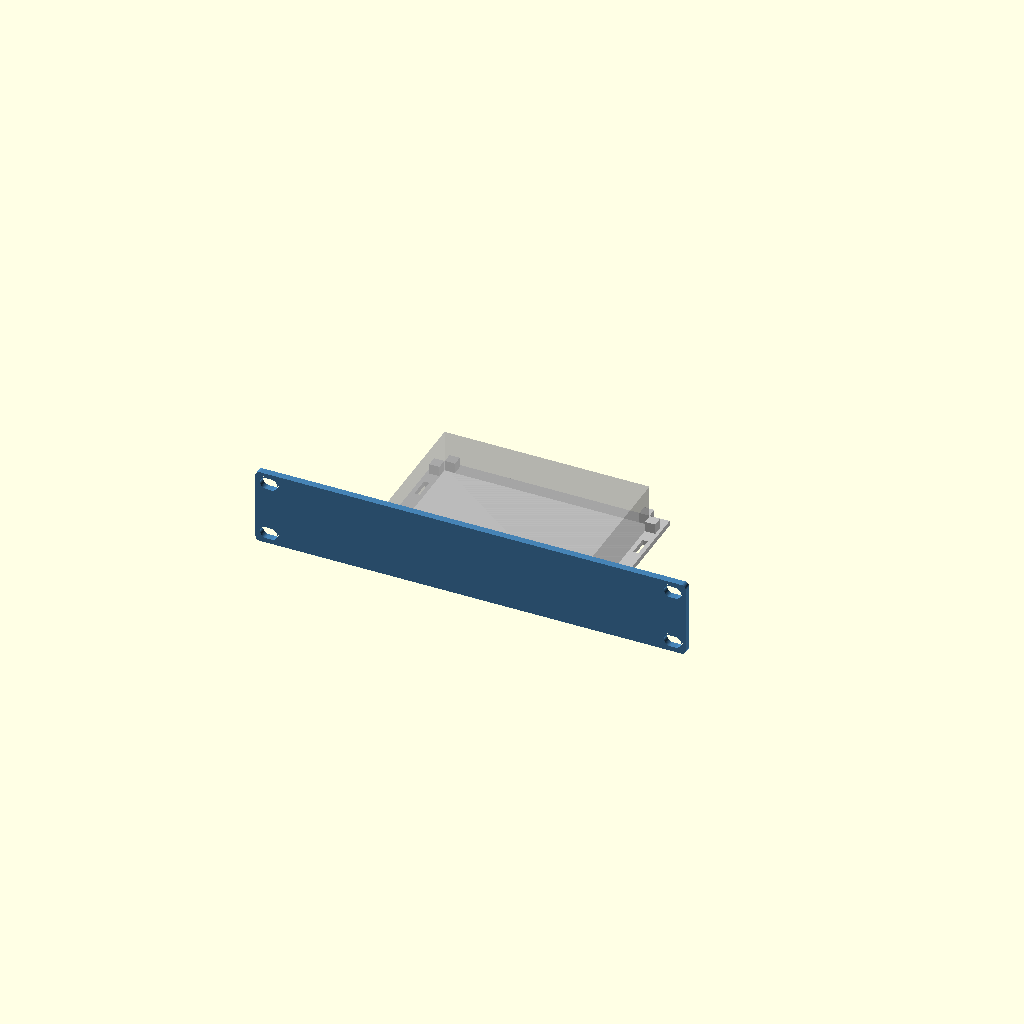
Cell 1 — every parameter at its default value.
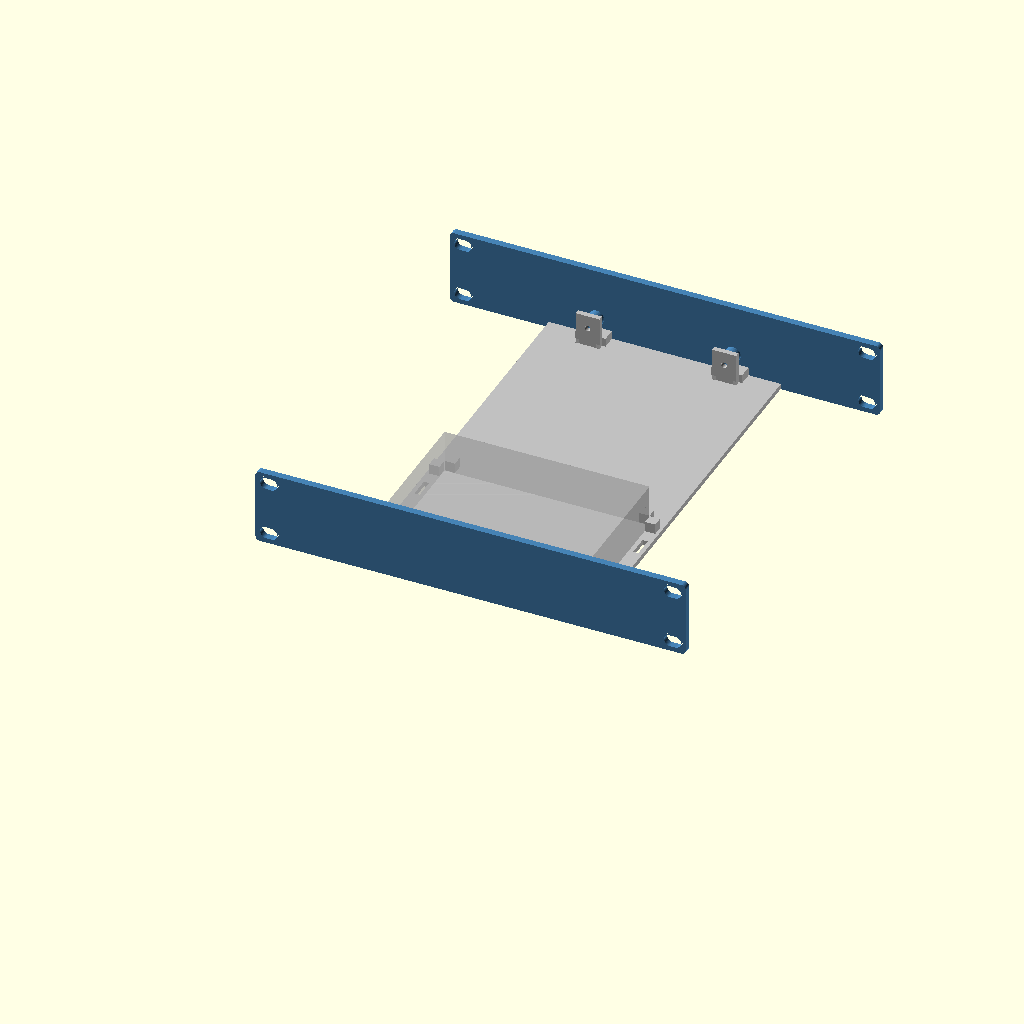
Cell 2: rear_support = true (everything else at default).
All cells are drawn from one camera (rotation 55°, 0°, 25°, orthographic, colour scheme Cornfield), so only the parameter changes between them.
OpenSCAD source file work/cm6b-46/after/flat.scad:
// Lab Rax generic equipment tray + faceplate (wizard template).
// Faceplate derived from the Pi4 baseline; rack holes follow the four-corner layout of the user-supplied
// 1U blank plate (faceplate_mounting.json): EVERY rack unit gets 4 holes, never a single centre pair.
// The wizard appends override assignments at the end of this file.
// PROPOSED, UNVALIDATED: printed fit, strength and rack clearance are UNKNOWN.
$fn=48;
part="assembly";            // assembly, faceplate, tray, combined, rear_bracket
// Device envelope (mm). Origin of hole coordinates = device front-left corner, seen from above.
dev_w=85; dev_d=56; dev_h=20;
feet=[];                     // [[x,y,w,d,h],...] underside feet, device frame front-left origin
holes=[];                   // [[x,y],...] mounting hole centres
hole_d=2.7;                 // device mounting hole diameter
device_mount="inserts";     // inserts, pegs, clips, straps
standoff=6;                 // device lift above tray floor
insert_pilot=3.2;           // pilot for heat-set insert (inserts mode)
board_t=1.6;                // board/flange thickness (pegs, clips)
joint="screw";              // screw, single ("snap" retired 2026-10-19: too brittle; kept as history)
u=1;                        // faceplate height in rack units
keystones=[];               // [x,...] keystone centres on faceplate (X=0 centre)
// Keystone v2 (2026-10-19, now the fallback; see ks_style): re-modelled from measurements of Brian's reference keystone frame
// (14.5 x 16 opening was too narrow when printed). Opening 14.8 x 16.6 through the plate, plus a rear collar
// 19.8 x 27.85 reaching 9.2 mm behind the front face (bottom lip to 10.4) that carries the latch ramp and catches.
ks_w=14.8; ks_h=16.6;       // front opening
ks_ow=19.8; ks_ob=11.9; ks_ot=15.95; ks_od=9.2; ks_lip=10.4;  // collar width, below/above opening centre, depth
ports=[];                   // [[x,z,w,h,r],...] faceplate cut-outs, z from slot bottom, r=corner radius
front_gap=12;               // device front to faceplate rear face
margin=8;                   // tray border around device
dev_off_x=0;                // device left/right offset, mm from centred (+ = right, seen from the front)
dev_off_y=0;                // device front/back offset, mm added to front_gap (+ = toward the rear)
dev_rot=0;                  // device rotation seen from above: 0, 90, 180, 270 (90/270 swap width and depth)
rear_support=false;         // heavy/deep equipment: tray runs to the rear posts and screws to a rear bracket
coupon=[];                  // test coupon: [x0,x1,ymax] keeps only that slice of the part

// 4 mm plate (owner default 2026-10-18). Corner radius is limited by the four-corner holes:
// the reference holes sit 1.6 mm from the top/bottom edge, so larger corners would cut into them.
rack_pitch=44.45; plate_gap=0.05; legacy_slot_offset=1.225;
plate_bottom=plate_gap/2; plate_center=u*rack_pitch/2;
plate_w=252; plate_t=4; plate_r=2.5; plate_h=u*rack_pitch-plate_gap;
hole_x=118.2625; hole_dz=15.902;   // each U: holes at its centre ±hole_dz (6.323 / 38.127 above the slot bottom)
rack_depth=240;             // Lab Rax frame depth (front of front posts to back of rear posts)
nudge=0;                    // render-repair only: tiny size offset applied when OpenSCAD 2021 emits a sliver
sleeve=device_mount=="sleeve";
// PROPOSED sleeve defaults (mm); independent design, fit and strength UNKNOWN.
sl_side=0.5; sl_top=0.3; sl_wall=6; sl_lip_w=10; sl_lip_t=1.5; sl_band=1.5; sl_stop_t=4; sl_stop_h=6;
foot_clearance=0.5; foot_extra_depth=0.3; foot_min_floor=0.8; foot_lip_t=3.0;
tray_t=3; floor_z=(device_mount=="flat"||sleeve)?0.5:7+legacy_slot_offset; tray_z=floor_z; // @flat-floor
assert(dev_rot==0||dev_rot==90||dev_rot==180||dev_rot==270,"dev_rot must be 0, 90, 180 or 270");
// Device footprint on the tray after rotation; the tray stays centred and grows to keep the margin.
fp_w=(dev_rot==90||dev_rot==270)?dev_d:dev_w; fp_d=(dev_rot==90||dev_rot==270)?dev_w:dev_d;
rack_inner_w=208; side_clear=2; max_tray=rack_inner_w-2*side_clear; // PROPOSED nominal opening / side clearance
tray_w=2*(abs(dev_off_x)+fp_w/2+(sleeve?max(margin,sl_side+sl_wall):margin)); tray_d=rear_support?rack_depth:sleeve?-plate_t+fp_d+margin:dev_off_y+fp_d+front_gap+margin;
tray_x=-tray_w/2; tray_y=0;
 // @flat-begin
assert(device_mount!="flat"||front_gap+dev_off_y>=6.2,"Flat corner stops need a front gap of at least 6.2 mm");
assert(device_mount!="flat"||joint!="screw"||front_gap+dev_off_y>=11.5,"Flat device must clear the front screw joint (front gap >= 11.5 mm)");
assert(device_mount!="flat"||!rear_support||front_gap+dev_off_y+fp_d<=rack_depth-11.5,"Flat device must clear the rear screw joint (rear gap >= 11.5 mm)");
 // @flat-end
dev_x=-fp_w/2+dev_off_x; dev_y=sleeve?-plate_t:front_gap+dev_off_y; floor_top=tray_z+tray_t;
assert(tray_w<=max_tray,str("This tray is ",tray_w," mm wide but the rack opening allows ",max_tray," mm (",rack_inner_w," mm minus ",side_clear," mm each side). Try Rotate 90 degrees, or reduce dev_off_x."));
assert(sleeve||dev_y>=0,str("Device moved into the faceplate: dev_off_y must be at least ",-front_gap));
assert(!rear_support||dev_y+fp_d+margin<=rack_depth,"Device moved past the rear posts; reduce dev_off_y");
// Device-frame point [x,y] (front-left origin, unrotated) -> footprint offset from [dev_x,dev_y].
function dp(p)=dev_rot==90?[dev_d-p[1],p[0]]:dev_rot==180?[dev_w-p[0],dev_d-p[1]]:dev_rot==270?[p[1],dev_w-p[0]]:p;
foot_h=(device_mount=="flat"||sleeve)?max([0,for(f=feet)f[4]]):0; foot_depth=foot_h>0?foot_h+foot_extra_depth:0;
sl_half=fp_w/2+sl_side; sl_bottom=floor_top; sl_window_top=sl_bottom+dev_h-foot_h+sl_top;  // case rests on the floor top; feet hang in pockets foot_extra_depth deeper
sl_lip=sl_window_top+(foot_h>0?foot_lip_t:sl_lip_t)<=u*rack_pitch?(foot_h>0?foot_lip_t:sl_lip_t):0;
sl_rear=dev_y+fp_d;
sl_joints=[dev_off_x-sl_half-sl_wall/2,dev_off_x+sl_half+sl_wall/2];
sl_joint_z=[sl_bottom+3,sl_window_top-3];
assert(!sleeve||fp_d/4-plate_t-6>=8,"Sleeve depth must be at least 72 mm to keep strap slots clear of the front joint");
assert(!sleeve||sl_bottom-plate_bottom>=sl_band&&u*rack_pitch-plate_bottom-sl_window_top>=sl_band,str("Too tall for a flush window in ",u,"U; choose ",u+1,"U"));
assert(!sleeve||!rear_support||sl_rear+sl_stop_t<=rack_depth-11.5,"Sleeve rear stop must clear rear joint by 11.5 mm");
assert(!sleeve||joint!="screw"||sl_window_top-sl_bottom>=10,"Sleeve screw joint needs a window at least 10 mm tall");
jx=min(40,tray_w/2-12); joint_x=[-jx,jx];
tongue_w=12; tongue_depth=7; tongue_h=3; tongue_z=tray_z+3.5;
slot_clear=0.3; boss_d=9; m3_clear=3.4; joint_pilot=4.0;  // 4.0 = the printed, well-fitting Pi4 trial

module capsule2d(len=10,diam=7){hull(){translate([-(len-diam)/2,0])circle(d=diam);translate([(len-diam)/2,0])circle(d=diam);}}
module rrect(w,h,r){rr=min(r,w/2-0.01,h/2-0.01);if(rr<=0)square([w,h],center=true);else offset(r=rr)square([w-2*rr,h-2*rr],center=true);}
// Mirror front-of-tray features to the rear (about the rack's mid-depth).
module to_rear(){translate([0,rack_depth/2,0])mirror([0,1,0])translate([0,-rack_depth/2,0])children();}

// Faceplate outline seen from the front: 2D X = rack X, 2D Y = height Z.
// rear=true cuts the larger keystone pocket; plain=true leaves out keystones/ports (rear bracket).
module plate2d(rear=false,plain=false){
 difference(){
  hull()for(sx=[-1,1],sz=[-1,1])translate([sx*(plate_w/2-plate_r),plate_center+sz*(plate_h/2-plate_r)])circle(r=plate_r+nudge);
  for(i=[0:u-1],dz=[-hole_dz,hole_dz],x=[-hole_x,hole_x])translate([x,i*rack_pitch+rack_pitch/2+dz])capsule2d();
  if(!plain){
   if(sleeve)translate([dev_off_x,(sl_bottom+sl_window_top)/2])square([2*sl_half,sl_window_top-sl_bottom],center=true);
   for(p=ports)translate([p[0],p[1]])rrect(p[2],p[3],p[4]);
  }
 }
}
// Plate between y=y0 (front) and y0+t, built from the 2D outline (cleaner meshes than 3D cuts in OpenSCAD 2021).
module plate_layer(y0,t,rear=false,plain=false){translate([0,y0+t,0])rotate([90,0,0])linear_extrude(height=t)plate2d(rear,plain);}

module plate_joint_add(rear=false){
 if(joint=="screw"&&(!sleeve||rear)){
  for(x=joint_x)translate([x-tongue_w/2,0,tongue_z])cube([tongue_w,tongue_depth,tongue_h]);
  for(x=joint_x)translate([x,0,tray_z+14])rotate([-90,0,0])cylinder(d=boss_d,h=8);
 }
 if(joint=="snap") for(x=joint_x){
  // Cantilever arm under the tray floor; barb snaps up into a floor window.
  translate([x-4,0,tray_z-2])cube([8,16,2]);
  // Barb v2: square catch face toward the plate, ramp falling toward the rear so the tray, slid in
  // from the rear, cams the arm down until its window drops over the barb.
  translate([x-4,12,tray_z])hull(){cube([8,0.6,1.2]);cube([8,2.4,0.01]);}
 }
}
// Keystone collar behind the plate, and the jack-shaped cut through plate + collar.
// Profile in (d = depth behind front face, z from opening centre); X width is ks_w throughout.
module ks_collar(){for(x=keystones)translate([x-ks_ow/2,-plate_t,plate_center]){
 translate([0,0,-ks_ob])cube([ks_ow,ks_od,ks_ob+ks_ot]);
 translate([0,0,-ks_ob])cube([ks_ow,ks_lip,ks_ob-ks_h/2]);
}}
module ks_cut(){for(x=keystones)translate([x-ks_w/2,-plate_t,plate_center])rotate([90,0,90])linear_extrude(height=ks_w)
 polygon([[-1,-ks_h/2],[5.8,-ks_h/2],[5.8,-9.9],[9.2,-9.9],[9.2,-ks_h/2],[11,-ks_h/2],[11,11.6],[8.2,11.6],
          [8.2,ks_ot+1],[7.2,ks_ot+1],[7.2,13.6],[0.6,ks_h/2],[-1,ks_h/2]]);}
// Golden keystone (Brian, 2026-10-19): exact cross-sections of the keystone on Brian's SG108 faceplate, which fits
// perfectly in practice. Source: "10 inch shelf TP-Link SG108 Plus Keystone" by Goul (MakerWorld remix, BY-NC-SA),
// local/personal use only, never redistributed. Each band: [X from opening centre, width, polygons in source (Y, Z)]
// with source Y running down the plate (opening centre Y=25.09) and Z = depth (keystone face 0, plate back 4.08).
// The block replaces the plate within 21 x 33.5 mm around each keystone; front face sits 0.08 proud like the source.
ks_style="golden";          // golden (SG108 copy) or v2 (own measured rebuild, kept as fallback)
// Brian, 2026-10-19: the golden v3 print fit left/right well but had ~0.4 mm play up/down. ks_tight moves the
// bottom (hook-side) edge of the opening, its hook groove and lip up by this much; the latch side is unchanged.
ks_tight=0.2;  // Brian, 2026-10-19: v5 coupon (0.2) printed a perfect fit; v4 (0.4) was too tight.
KS_GOLD=[
  [-10.50,0.60,[[[45.500,4.080],[45.500,0.080],[38.691,0.080],[38.691,0.000],[7.251,0.000],[7.251,0.080],[1.000,0.080],[1.000,4.080],[1.071,4.080]]]],
  [-9.90,0.98,[[[9.143,4.080],[9.143,6.600],[9.205,7.147],[9.207,7.160],[9.226,7.216],[9.395,7.692],[9.679,8.145],[9.697,8.169],[10.075,8.546],[10.099,8.565],[10.551,8.848],[11.083,9.036],[11.643,9.100],[13.493,9.100],[14.293,9.900],[33.393,9.900],[33.893,10.400],[34.493,10.400],[35.054,10.336],[35.586,10.148],[36.038,9.865],[36.062,9.846],[36.439,9.469],[36.458,9.445],[36.742,8.992],[36.753,8.965],[36.930,8.460],[36.993,7.900],[36.993,4.080],[45.500,4.080],[45.500,0.080],[38.691,0.080],[38.691,0.000],[7.251,0.000],[7.251,0.080],[1.000,0.080],[1.000,4.080],[1.014,4.080]]]],
  [-8.92,1.52,[[[7.551,4.080],[7.551,2.250],[9.143,2.250],[9.143,6.600],[9.209,7.169],[9.367,7.620],[9.404,7.709],[9.658,8.114],[9.716,8.190],[9.755,8.229],[10.054,8.527],[10.130,8.586],[10.534,8.840],[10.623,8.876],[11.074,9.034],[11.643,9.100],[13.493,9.100],[14.293,9.900],[33.393,9.900],[33.893,10.400],[34.493,10.400],[35.063,10.334],[35.514,10.176],[35.603,10.140],[36.006,9.886],[36.083,9.827],[36.420,9.490],[36.479,9.414],[36.719,9.030],[36.737,9.000],[36.770,8.920],[36.927,8.469],[36.993,7.900],[36.993,2.250],[38.551,2.250],[38.551,4.080],[45.500,4.080],[45.500,0.080],[38.691,0.080],[38.691,0.000],[7.251,0.000],[7.251,0.080],[1.000,0.080],[1.000,4.080],[1.044,4.080]]]],
  [-7.40,14.80,[[[7.551,4.080],[7.551,2.250],[9.143,2.250],[9.143,6.600],[9.175,6.878],[9.229,7.247],[9.478,7.850],[9.876,8.368],[10.393,8.765],[10.996,9.015],[11.365,9.069],[11.643,9.100],[13.493,9.100],[13.493,8.100],[11.493,8.100],[11.493,7.200],[16.793,0.500],[16.793,0.000],[7.251,0.000],[7.251,0.080],[1.000,0.080],[1.000,4.080],[1.025,4.080]],[[45.500,4.080],[45.500,0.080],[38.691,0.080],[38.691,0.000],[33.393,0.000],[33.393,5.800],[34.993,5.800],[34.993,8.400],[33.393,8.400],[33.393,9.900],[33.893,10.400],[34.493,10.400],[34.771,10.369],[35.140,10.315],[35.743,10.065],[36.200,9.715],[36.261,9.668],[36.658,9.150],[36.908,8.547],[36.962,8.178],[36.993,7.900],[36.993,2.250],[38.551,2.250],[38.551,4.080],[42.555,4.080]]]],
  [7.40,2.50,[[[45.500,4.080],[45.500,0.080],[38.691,0.080],[38.691,0.000],[7.251,0.000],[7.251,0.080],[1.000,0.080],[1.000,4.080],[7.551,4.080],[7.551,2.250],[9.143,2.250],[9.143,6.600],[9.209,7.168],[9.370,7.630],[9.402,7.705],[9.662,8.120],[9.712,8.185],[9.927,8.400],[10.059,8.531],[10.124,8.582],[10.538,8.841],[10.614,8.873],[11.075,9.034],[11.643,9.100],[13.493,9.100],[14.293,9.900],[33.393,9.900],[33.893,10.400],[34.493,10.400],[35.062,10.335],[35.523,10.172],[35.599,10.141],[36.013,9.882],[36.078,9.831],[36.425,9.486],[36.474,9.420],[36.735,9.005],[36.767,8.930],[36.928,8.467],[36.993,7.900],[36.993,2.250],[38.551,2.250],[38.551,4.080],[42.599,4.080]]]],
  [9.90,0.60,[[[45.500,4.080],[45.500,0.080],[38.691,0.080],[38.691,0.000],[7.251,0.000],[7.251,0.080],[1.000,0.080],[1.000,4.080],[7.551,4.080],[7.551,2.250],[38.551,2.250],[38.551,4.080],[42.635,4.080]]]]
];
// Depths are shifted by -0.08 before polygon() and the 0.08 is added back in the 3D transform: OpenSCAD 2021 snaps 2D
// points to a 1/65536 mm grid, which put the plate-flush faces (Z 0.08 / 4.08) 0.0000134 mm off the plate and left a
// non-manifold sliver edge. Shifted, those faces sit at exactly 0 and 4.0 (on the grid); the shape is unchanged.
// The block is cut 0.1 mm oversize in height, then clipped in rack coordinates by the same box as ks_box_cut, so its
// top/bottom faces are the very same numbers as the plate opening (the transform alone landed them a hair off).
module ks_golden(){for(x=keystones)intersection(){
 translate([x,0,plate_center])multmatrix([[1,0,0,0],[0,0,1,-4],[0,-1,0,25.09],[0,0,0,1]])intersection(){
  union()for(b=KS_GOLD)translate([b[0],0,0])rotate([90,0,90])linear_extrude(height=b[1])for(pg=b[2])
   translate([b[1]>10&&min([for(q=pg)q[0]])>30?-ks_tight:0,0])polygon([for(q=pg)[q[0],q[1]-0.08]]);  // opening band, hook side
  translate([-10.5,25.09-18.6,-0.09])cube([21,33.7,10.42]);
 }
 translate([x-10.5,-plate_t-1,plate_center-15])cube([21,plate_t+16,33.5]);
}}
module ks_box_cut(){for(x=keystones)translate([x-10.5,-plate_t-0.01,plate_center-15])cube([21,plate_t+0.02,33.5]);}
module plate_joint_cut(rear=false){if(joint=="screw"&&(!sleeve||rear))for(x=joint_x)translate([x,-0.1,tray_z+14])rotate([-90,0,0])cylinder(d=joint_pilot,h=8.2);}

module faceplate(){
 union(){
  difference(){
   union(){
    plate_layer(-plate_t,plate_t);
    if(ks_style=="v2")ks_collar();
    plate_joint_add();
   }
   plate_joint_cut();
   if(sleeve&&joint=="screw")for(x=sl_joints,z=sl_joint_z)translate([x,-plate_t-0.1,z])rotate([-90,0,0])cylinder(d=m3_clear,h=plate_t+0.2);
   if(ks_style=="v2")ks_cut(); else ks_box_cut();
  }
  if(ks_style!="v2")ks_golden();
 }
}
// Plain plate on the rear posts (mirror of the faceplate, no openings) that the tray's rear end screws/snaps to.
module rear_bracket(){to_rear()difference(){union(){plate_layer(-plate_t,plate_t,false,true);plate_joint_add(true);}plate_joint_cut(true);}}

module device_features_add(){
 if(sleeve){
  for(side=[-1,1]){
   x=side<0?dev_off_x-sl_half-sl_wall:dev_off_x+sl_half;
   translate([x,0,floor_top])cube([sl_wall,sl_rear,sl_window_top-floor_top]);
   if(sl_lip>0)translate([side<0?x:dev_off_x+sl_half-min(sl_lip_w,sl_half),0,sl_window_top])cube([sl_wall+min(sl_lip_w,sl_half),sl_rear,sl_lip]);
  }
  translate([dev_x,sl_rear,floor_top])cube([fp_w,sl_stop_t,min(sl_stop_h,dev_h-foot_h)]);
 }

 // @flat-begin
 if(device_mount=="flat"){
  // Corner stops outside the footprint, with 0.2 mm nominal clearance. Retention UNKNOWN.
  for(x=[dev_x-6.2,dev_x+fp_w+0.2],y=[dev_y,dev_y+fp_d-min(6,fp_d)])
   translate([x,y,floor_top])cube([6,min(6,fp_d),min(6,dev_h-foot_h)]);
  for(x=[dev_x,dev_x+fp_w-min(6,fp_w)],y=[dev_y-6.2,dev_y+fp_d+0.2])
   translate([x,y,floor_top])cube([min(6,fp_w),6,min(6,dev_h-foot_h)]);
 }
 // @flat-end
 if(device_mount=="inserts")for(h=[for(q=holes)dp(q)])translate([dev_x+h[0],dev_y+h[1],floor_top])cylinder(d=max(insert_pilot+3.5,7),h=standoff);
 if(device_mount=="pegs")for(h=[for(q=holes)dp(q)])translate([dev_x+h[0],dev_y+h[1],floor_top]){
  cylinder(d=hole_d+3,h=standoff);
  translate([0,0,standoff])cylinder(d=hole_d-0.3,h=board_t+0.8);
  translate([0,0,standoff+board_t+0.8])cylinder(d1=hole_d-0.3,d2=hole_d-1,h=0.8);
 }
 if(device_mount=="clips"){
  // Support ledges at the four corners plus a flexing clip on each side.
  for(x=[dev_x-1,dev_x+fp_w-5],y=[dev_y-1,dev_y+fp_d-5])translate([x,y,floor_top])cube([6,6,standoff]);
  for(s=[-1,1])translate([s>0?dev_x+fp_w+0.2:dev_x-2.2,dev_y+fp_d/2-5,floor_top]){
   cube([2,10,standoff+board_t+2.5]);
   translate([s>0?-1.2:2,0,standoff+board_t+0.2])hull(){cube([1.2,10,1.6]);translate([s>0?1.2:0,0,1.6])cube([0.01,10,0.6]);}
  }
 }
}
module device_features_cut(){
 if(sleeve&&joint=="screw")for(x=sl_joints,z=sl_joint_z)translate([x,-0.1,z])rotate([-90,0,0])cylinder(d=joint_pilot,h=8.1);
 // Strap access through each wall at quarter-depth, clear of the front/rear joints.
 if(sleeve)for(side=[-1,1],y=[dev_y+fp_d*0.25,dev_y+fp_d*0.75])
  translate([side<0?dev_off_x-sl_half-sl_wall-0.1:dev_off_x+sl_half-0.1,y-6,floor_top-0.1])cube([sl_wall+0.2,12,3.1]);

 if(device_mount=="inserts")for(h=[for(q=holes)dp(q)])translate([dev_x+h[0],dev_y+h[1],floor_top+0.01])cylinder(d=insert_pilot,h=standoff+0.1);
 if(device_mount=="straps"||device_mount=="flat"||sleeve)for(x=[dev_x-5.5,dev_x+fp_w+2.5],y=[dev_y+fp_d*0.25,dev_y+fp_d*0.75])
  translate([x,y-6,tray_z-0.1])cube([3,12,tray_t+0.2]);
 // Blind pockets retain at least foot_min_floor; taller feet pass through the floor by design.
 if(foot_h>0&&(device_mount=="flat"||sleeve))for(f=feet){corners=[dp([f[0],f[1]]),dp([f[0]+f[2],f[1]]),dp([f[0],f[1]+f[3]]),dp([f[0]+f[2],f[1]+f[3]])];x0=dev_x+min([for(p=corners)p[0]])-foot_clearance;x1=dev_x+max([for(p=corners)p[0]])+foot_clearance;y0=dev_y+min([for(p=corners)p[1]])-foot_clearance;y1=dev_y+max([for(p=corners)p[1]])+foot_clearance;deep=f[4]+foot_extra_depth;
  translate([x0,y0,deep>tray_t-foot_min_floor?tray_z-0.1:floor_top-deep])cube([x1-x0,y1-y0,deep>tray_t-foot_min_floor?tray_t+0.2:deep+0.02]);}
}

module tray_joint_add(rear=false){
 if(joint=="screw"&&(!sleeve||rear)){
  for(x=joint_x) translate([x-9,0,tray_z+tray_t])cube([18,8,5]);
  for(x=joint_x)translate([x-7,8.3,tray_z+3])cube([14,3,19]);
  for(x=joint_x) for(side=[-1,1]) translate([x+side*6-1,0,0])
    hull(){translate([0,9,tray_z+2.7])cube([2,2,0.5]);
           translate([0,9,tray_z+8])cube([2,2,0.5]);
           translate([0,(device_mount=="flat"||sleeve)?9.5:20,tray_z+2.7])cube([2,2,0.5]);}
 }
}
module tray_joint_cut(rear=false){
 if(joint=="screw"&&(!sleeve||rear)){
  for(x=joint_x)translate([x-(tongue_w+slot_clear)/2,-0.1,tongue_z-slot_clear/2])cube([tongue_w+slot_clear,tongue_depth+slot_clear,tongue_h+slot_clear]);
  for(x=joint_x)translate([x,11.4,tray_z+14])rotate([90,0,0])cylinder(d=m3_clear,h=12);
 }
 if(joint=="snap")for(x=joint_x)translate([x-4.3,11.6,tray_z-0.1])cube([8.6,3.2,tray_t+0.2]);
}

module tray(){
 difference(){
  union(){
   translate([tray_x,tray_y,tray_z])cube([tray_w,tray_d,tray_t]);
   tray_joint_add();
   if(rear_support)to_rear()tray_joint_add(true);
   device_features_add();
  }
  tray_joint_cut();
  if(rear_support)to_rear()tray_joint_cut(true);
  device_features_cut();
 }
}

module clip_coupon(){if(len(coupon)==3)intersection(){children();translate([coupon[0],-50,-50])cube([coupon[1]-coupon[0],coupon[2]+50,400]);}else children();}

clip_coupon(){
 if(part=="faceplate")faceplate();
 else if(part=="tray")tray();
 else if(part=="rear_bracket")rear_bracket();
 else if(part=="combined")union(){faceplate();translate([tray_x,-0.01,tray_z])cube([tray_w,0.02+0.01,tray_t]);tray();if(rear_support)rear_bracket();}
 else {color("steelblue")faceplate();color("silver")tray();if(rear_support)color("steelblue")rear_bracket();
  %translate([dev_x,dev_y,floor_top+(device_mount=="inserts"||device_mount=="pegs"||device_mount=="clips"?standoff:0)-foot_h])cube([fp_w,fp_d,dev_h]);}
}

// ---- wizard overrides: Flat regression
dev_w=120.0;
dev_d=80.0;
dev_h=25.0;
hole_d=2.7;
standoff=0.0;
insert_pilot=3.2;
board_t=1.6;
u=1;
holes=[];
keystones=[];
device_mount="flat";
joint="screw";
rear_support=false;
coupon=[];
ports=[];
Customizer parameters (derived from the source; name, type, default, range or options):
part: string, default "assembly"
hole_d: number, default 2.7
device_mount: string, default "inserts"
standoff: number, default 6
insert_pilot: number, default 3.2
board_t: number, default 1.6
joint: string, default "screw"
u: number, default 1
front_gap: number, default 12
margin: number, default 8
dev_off_x: number, default 0
dev_off_y: number, default 0
dev_rot: number, default 0
rear_support: bool, default false
rack_depth: number, default 240
nudge: number, default 0
